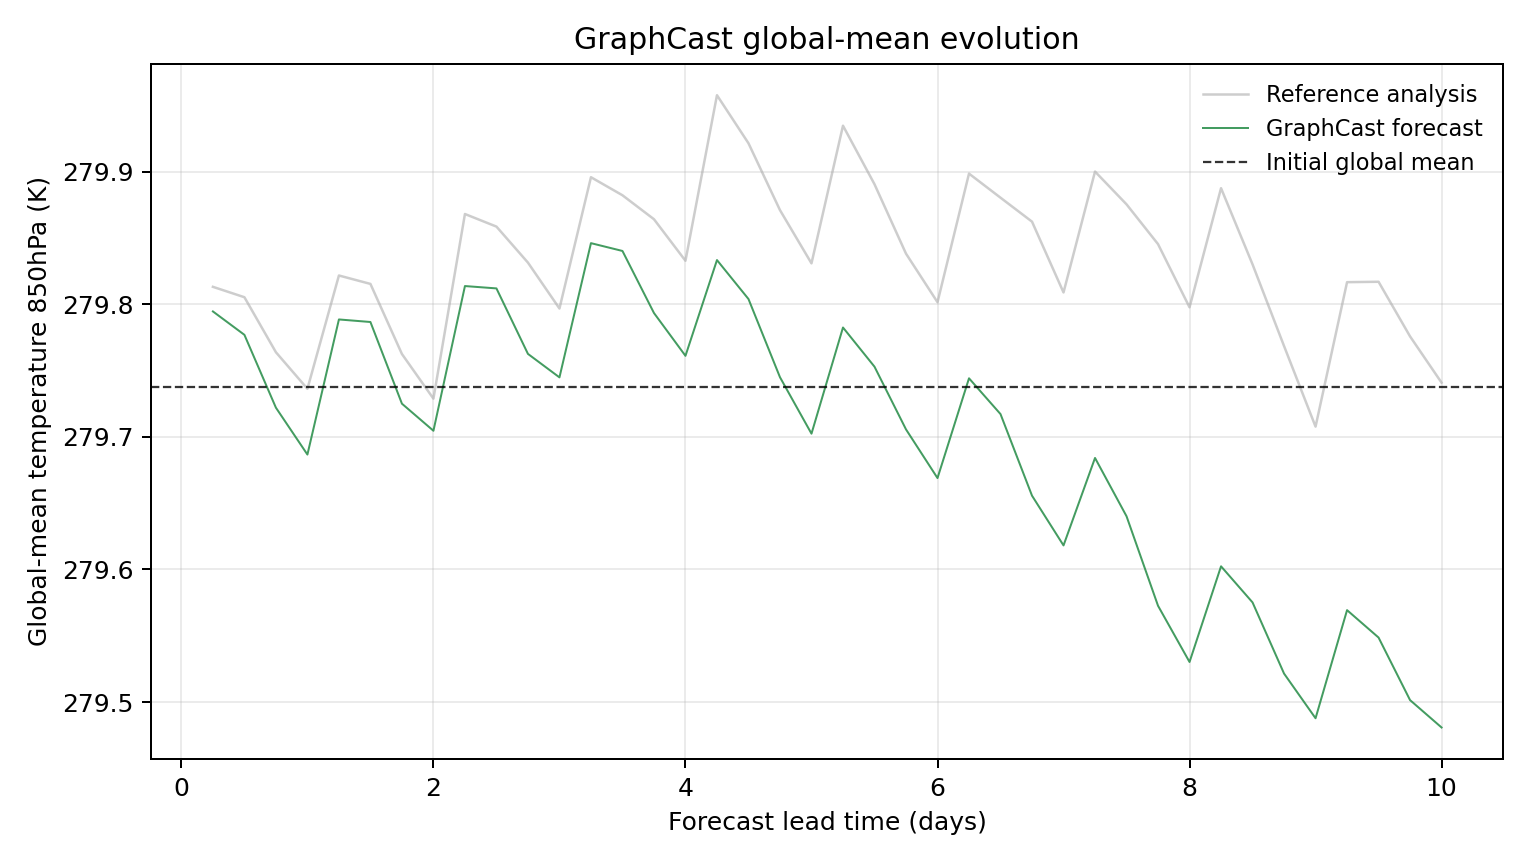

Source data for this figure (header and first rows):
model, scenario, init_time, step, lead_hours, lead_day, global_mean_k, global_mean_anomaly_k, reference_global_mean_k, reference_global_mean_anomaly_k, initial_global_mean_k, metric_id, metric_variable, metric_level_hpa, reference
GraphCast, , 2023-01-14T06:00, 1, 6.0, 0.25, 279.8, 0.05728, 279.8, 0.07584, 279.7, temperature_850hPa, temperature, 850, ground_truth
GraphCast, , 2023-01-14T06:00, 2, 12.0, 0.5, 279.8, 0.03964, 279.8, 0.06799, 279.7, temperature_850hPa, temperature, 850, ground_truth
GraphCast, , 2023-01-14T06:00, 3, 18.0, 0.75, 279.7, -0.01529, 279.8, 0.02652, 279.7, temperature_850hPa, temperature, 850, ground_truth
GraphCast, , 2023-01-14T06:00, 4, 24.0, 1.0, 279.7, -0.05063, 279.7, -0.001038, 279.7, temperature_850hPa, temperature, 850, ground_truth
GraphCast, , 2023-01-14T06:00, 5, 30.0, 1.25, 279.8, 0.05124, 279.8, 0.08438, 279.7, temperature_850hPa, temperature, 850, ground_truth
GraphCast, , 2023-01-14T06:00, 6, 36.0, 1.5, 279.8, 0.04932, 279.8, 0.07803, 279.7, temperature_850hPa, temperature, 850, ground_truth
GraphCast, , 2023-01-14T06:00, 7, 42.0, 1.75, 279.7, -0.01227, 279.8, 0.02518, 279.7, temperature_850hPa, temperature, 850, ground_truth
GraphCast, , 2023-01-14T06:00, 8, 48.0, 2.0, 279.7, -0.03268, 279.7, -0.008484, 279.7, temperature_850hPa, temperature, 850, ground_truth
GraphCast, , 2023-01-14T06:00, 9, 54.0, 2.25, 279.8, 0.07642, 279.9, 0.1307, 279.7, temperature_850hPa, temperature, 850, ground_truth
GraphCast, , 2023-01-14T06:00, 10, 60.0, 2.5, 279.8, 0.07465, 279.9, 0.1212, 279.7, temperature_850hPa, temperature, 850, ground_truth
GraphCast, , 2023-01-14T06:00, 11, 66.0, 2.75, 279.8, 0.02527, 279.8, 0.09409, 279.7, temperature_850hPa, temperature, 850, ground_truth
GraphCast, , 2023-01-14T06:00, 12, 72.0, 3.0, 279.7, 0.007568, 279.8, 0.05948, 279.7, temperature_850hPa, temperature, 850, ground_truth
GraphCast, , 2023-01-14T06:00, 13, 78.0, 3.25, 279.8, 0.1088, 279.9, 0.1585, 279.7, temperature_850hPa, temperature, 850, ground_truth
GraphCast, , 2023-01-14T06:00, 14, 84.0, 3.5, 279.8, 0.1029, 279.9, 0.1449, 279.7, temperature_850hPa, temperature, 850, ground_truth
GraphCast, , 2023-01-14T06:00, 15, 90.0, 3.75, 279.8, 0.05609, 279.9, 0.1268, 279.7, temperature_850hPa, temperature, 850, ground_truth
GraphCast, , 2023-01-14T06:00, 16, 96.0, 4.0, 279.8, 0.0238, 279.8, 0.09549, 279.7, temperature_850hPa, temperature, 850, ground_truth
GraphCast, , 2023-01-14T06:00, 17, 102.0, 4.25, 279.8, 0.09601, 280, 0.2203, 279.7, temperature_850hPa, temperature, 850, ground_truth
GraphCast, , 2023-01-14T06:00, 18, 108.0, 4.5, 279.8, 0.06665, 279.9, 0.1841, 279.7, temperature_850hPa, temperature, 850, ground_truth
GraphCast, , 2023-01-14T06:00, 19, 114.0, 4.75, 279.7, 0.00766, 279.9, 0.1337, 279.7, temperature_850hPa, temperature, 850, ground_truth
GraphCast, , 2023-01-14T06:00, 20, 120.0, 5.0, 279.7, -0.03488, 279.8, 0.09354, 279.7, temperature_850hPa, temperature, 850, ground_truth
GraphCast, , 2023-01-14T06:00, 21, 126.0, 5.25, 279.8, 0.04517, 279.9, 0.1973, 279.7, temperature_850hPa, temperature, 850, ground_truth
GraphCast, , 2023-01-14T06:00, 22, 132.0, 5.5, 279.8, 0.01562, 279.9, 0.1532, 279.7, temperature_850hPa, temperature, 850, ground_truth
GraphCast, , 2023-01-14T06:00, 23, 138.0, 5.75, 279.7, -0.03165, 279.8, 0.1009, 279.7, temperature_850hPa, temperature, 850, ground_truth
GraphCast, , 2023-01-14T06:00, 24, 144.0, 6.0, 279.7, -0.06836, 279.8, 0.06424, 279.7, temperature_850hPa, temperature, 850, ground_truth
GraphCast, , 2023-01-14T06:00, 25, 150.0, 6.25, 279.7, 0.006866, 279.9, 0.1612, 279.7, temperature_850hPa, temperature, 850, ground_truth
GraphCast, , 2023-01-14T06:00, 26, 156.0, 6.5, 279.7, -0.02011, 279.9, 0.143, 279.7, temperature_850hPa, temperature, 850, ground_truth
GraphCast, , 2023-01-14T06:00, 27, 162.0, 6.75, 279.7, -0.08163, 279.9, 0.125, 279.7, temperature_850hPa, temperature, 850, ground_truth
GraphCast, , 2023-01-14T06:00, 28, 168.0, 7.0, 279.6, -0.1191, 279.8, 0.07159, 279.7, temperature_850hPa, temperature, 850, ground_truth
GraphCast, , 2023-01-14T06:00, 29, 174.0, 7.25, 279.7, -0.05319, 279.9, 0.1628, 279.7, temperature_850hPa, temperature, 850, ground_truth
GraphCast, , 2023-01-14T06:00, 30, 180.0, 7.5, 279.6, -0.09714, 279.9, 0.138, 279.7, temperature_850hPa, temperature, 850, ground_truth
GraphCast, , 2023-01-14T06:00, 31, 186.0, 7.75, 279.6, -0.1646, 279.8, 0.108, 279.7, temperature_850hPa, temperature, 850, ground_truth
GraphCast, , 2023-01-14T06:00, 32, 192.0, 8.0, 279.5, -0.207, 279.8, 0.06039, 279.7, temperature_850hPa, temperature, 850, ground_truth
GraphCast, , 2023-01-14T06:00, 33, 198.0, 8.25, 279.6, -0.1349, 279.9, 0.1502, 279.7, temperature_850hPa, temperature, 850, ground_truth
GraphCast, , 2023-01-14T06:00, 34, 204.0, 8.5, 279.6, -0.1621, 279.8, 0.09277, 279.7, temperature_850hPa, temperature, 850, ground_truth
GraphCast, , 2023-01-14T06:00, 35, 210.0, 8.75, 279.5, -0.2158, 279.8, 0.03119, 279.7, temperature_850hPa, temperature, 850, ground_truth
GraphCast, , 2023-01-14T06:00, 36, 216.0, 9.0, 279.5, -0.2495, 279.7, -0.02957, 279.7, temperature_850hPa, temperature, 850, ground_truth
GraphCast, , 2023-01-14T06:00, 37, 222.0, 9.25, 279.6, -0.1679, 279.8, 0.07935, 279.7, temperature_850hPa, temperature, 850, ground_truth
GraphCast, , 2023-01-14T06:00, 38, 228.0, 9.5, 279.5, -0.1886, 279.8, 0.07965, 279.7, temperature_850hPa, temperature, 850, ground_truth
GraphCast, , 2023-01-14T06:00, 39, 234.0, 9.75, 279.5, -0.2358, 279.8, 0.03845, 279.7, temperature_850hPa, temperature, 850, ground_truth
GraphCast, , 2023-01-14T06:00, 40, 240.0, 10.0, 279.5, -0.2564, 279.7, 0.003571, 279.7, temperature_850hPa, temperature, 850, ground_truth
